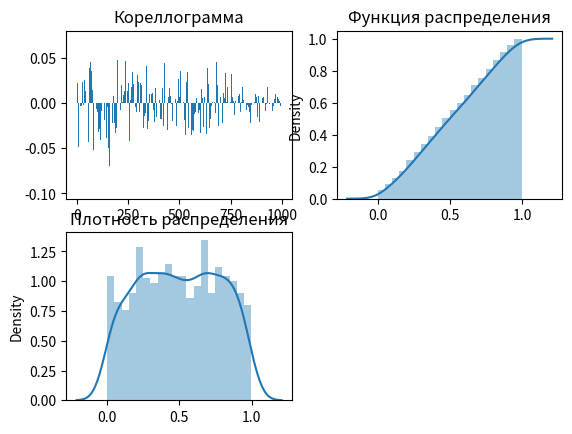

Reproduce this figure in Python.
import random
import numpy as np
import seaborn as sns
import matplotlib.pyplot as plt

n = 1000

def cumulative_dist_function_graph(arr):
  kwargs = {'cumulative': True}
  sns.distplot(arr, bins=20, hist_kws = kwargs, kde_kws=kwargs)



def probability_density_function_graph(arr):
  sns.distplot(arr, bins=20)


u = []
for i in range(n):
  u.append(random.random())

M = sum(u)/n

D = 0
for i in range(n):
  D += (u[i] - M)**2

D /= n
S = D ** 0.5

K = []

for f in range(1, n):
  sum1 = 0
  sum2 = 0

  for i in range(1, n-f):
    sum1 += (u[i] - M) * (u[i+f] - M)

  for j in range(1, n):
    sum2 += (u[j] - M) ** 2  

  K.append(sum1/sum2)

print(f"M = {M}") 
print(f"D = {D}") 
print(f"S = {S}") 


plt.subplot(2, 2, 1)
plt.bar(range(n-1), K)
plt.title("Кореллограмма")


plt.subplot(2, 2, 2)
cumulative_dist_function_graph(u)
plt.title("Функция распределения")


plt.subplot(2, 2, 3)
probability_density_function_graph(u)
plt.title("Плотность распределения")

# mng = plt.get_current_fig_manager()
# mng.full_screen_toggle()
plt.show(K)